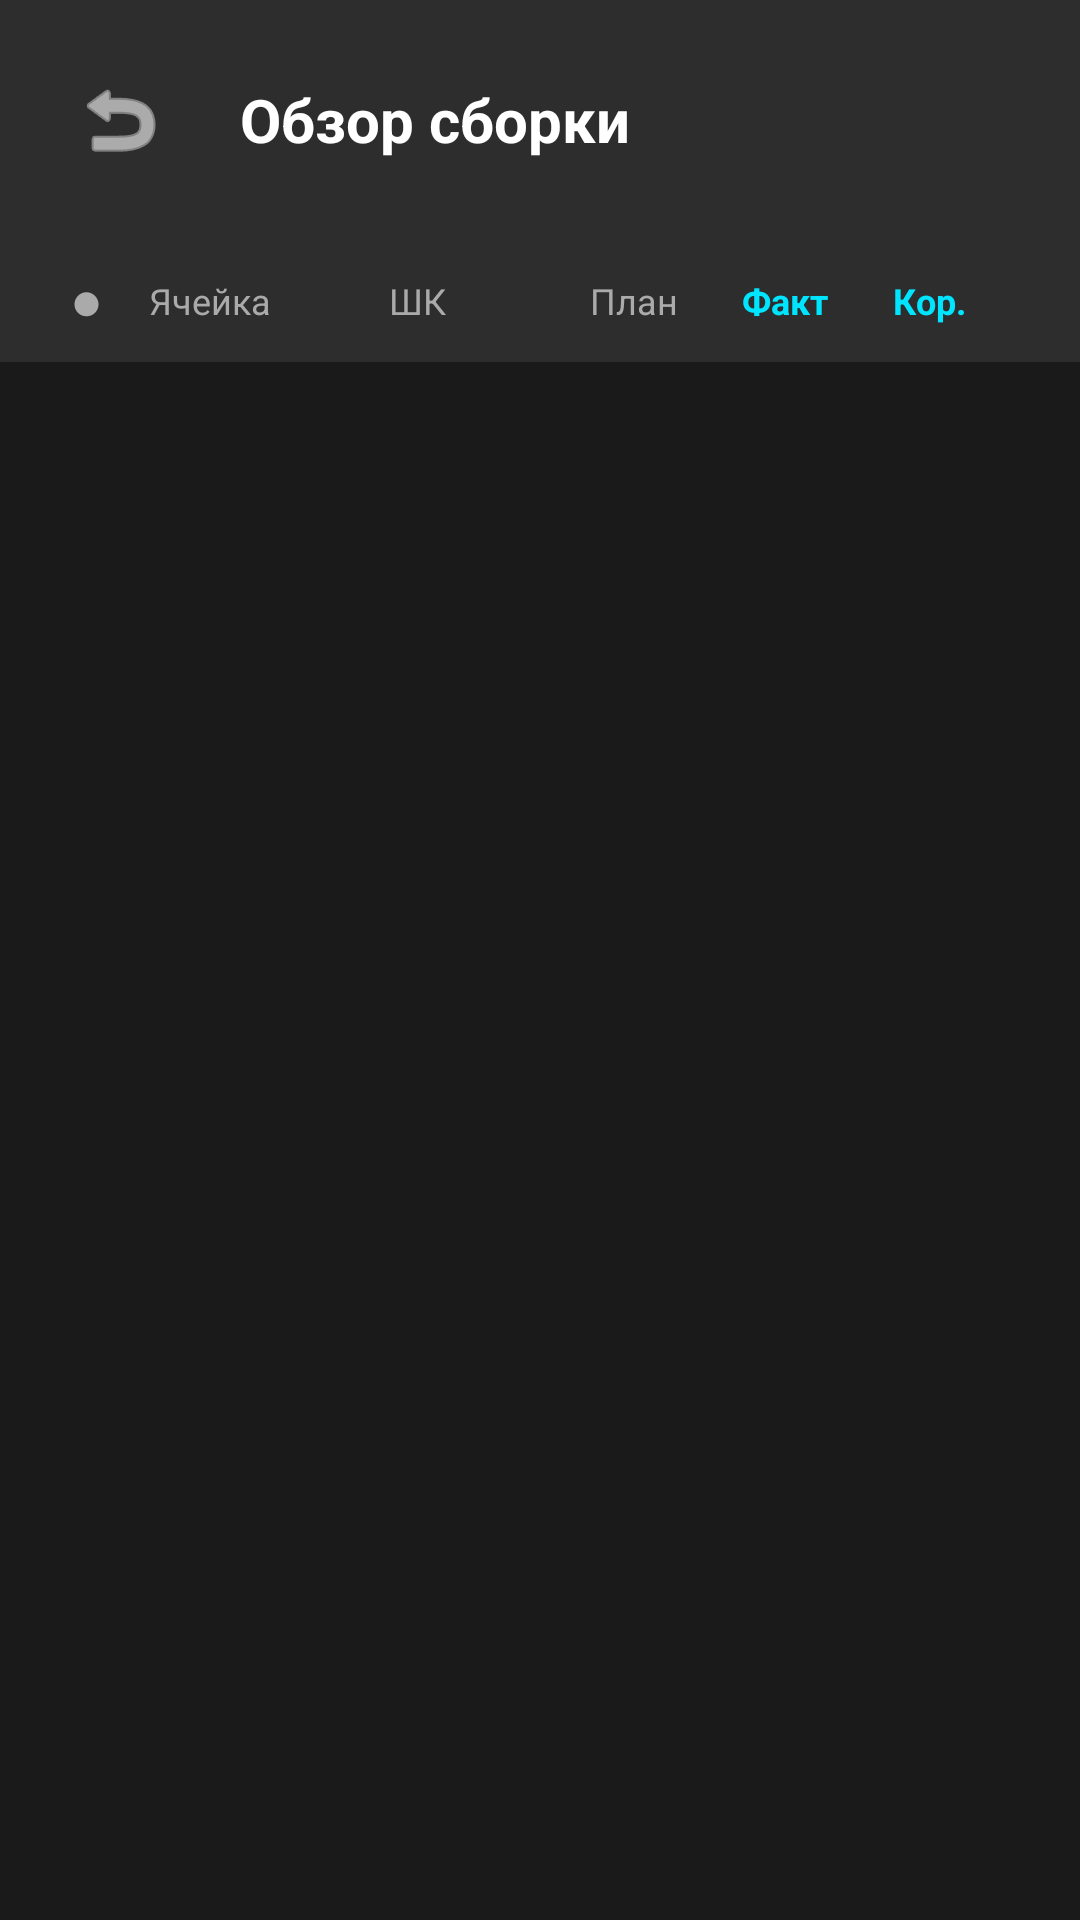

Reconstruct the res/layout file that produces this screen, plus the resources it refers to.
<!-- AndroidManifest.xml: activity theme Theme.OfflineAssembler -->
<!-- res/layout/activity_review.xml -->
<?xml version="1.0" encoding="utf-8"?>
<androidx.constraintlayout.widget.ConstraintLayout 
    xmlns:android="http://schemas.android.com/apk/res/android"
    xmlns:app="http://schemas.android.com/apk/res-auto"
    android:layout_width="match_parent"
    android:layout_height="match_parent"
    android:background="@color/background">

    
    <LinearLayout
        android:id="@+id/header"
        android:layout_width="match_parent"
        android:layout_height="wrap_content"
        android:orientation="horizontal"
        android:padding="16dp"
        android:paddingTop="48dp"
        android:background="@color/surface"
        android:gravity="center_vertical"
        app:layout_constraintTop_toTopOf="parent">

        <ImageButton
            android:id="@+id/backButton"
            android:layout_width="48dp"
            android:layout_height="48dp"
            android:src="@android:drawable/ic_menu_revert"
            android:background="?attr/selectableItemBackgroundBorderless"
            android:tint="@color/text_primary"
            android:contentDescription="Назад" />

        <TextView
            android:layout_width="0dp"
            android:layout_height="wrap_content"
            android:layout_weight="1"
            android:text="Обзор сборки"
            android:textSize="20sp"
            android:textStyle="bold"
            android:textColor="@color/text_primary"
            android:layout_marginStart="16dp" />

    </LinearLayout>

    
    <androidx.constraintlayout.widget.ConstraintLayout
        android:id="@+id/tableHeader"
        android:layout_width="match_parent"
        android:layout_height="wrap_content"
        android:padding="12dp"
        android:background="@color/surface"
        app:layout_constraintTop_toBottomOf="@id/header">

        <androidx.constraintlayout.widget.Guideline
            android:id="@+id/g1"
            android:layout_width="wrap_content"
            android:layout_height="wrap_content"
            android:orientation="vertical"
            app:layout_constraintGuide_percent="0.1" />

        <androidx.constraintlayout.widget.Guideline
            android:id="@+id/g2"
            android:layout_width="wrap_content"
            android:layout_height="wrap_content"
            android:orientation="vertical"
            app:layout_constraintGuide_percent="0.35" />

        <androidx.constraintlayout.widget.Guideline
            android:id="@+id/g3"
            android:layout_width="wrap_content"
            android:layout_height="wrap_content"
            android:orientation="vertical"
            app:layout_constraintGuide_percent="0.55" />

        <androidx.constraintlayout.widget.Guideline
            android:id="@+id/g4"
            android:layout_width="wrap_content"
            android:layout_height="wrap_content"
            android:orientation="vertical"
            app:layout_constraintGuide_percent="0.7" />

        <androidx.constraintlayout.widget.Guideline
            android:id="@+id/g5"
            android:layout_width="wrap_content"
            android:layout_height="wrap_content"
            android:orientation="vertical"
            app:layout_constraintGuide_percent="0.85" />

        <TextView
            android:layout_width="0dp"
            android:layout_height="wrap_content"
            android:text="⬤"
            android:textSize="12sp"
            android:textColor="@color/text_secondary"
            android:gravity="center"
            app:layout_constraintStart_toStartOf="parent"
            app:layout_constraintEnd_toStartOf="@id/g1"
            app:layout_constraintTop_toTopOf="parent" />

        <TextView
            android:layout_width="0dp"
            android:layout_height="wrap_content"
            android:text="Ячейка"
            android:textSize="12sp"
            android:textColor="@color/text_secondary"
            android:paddingStart="4dp"
            app:layout_constraintStart_toStartOf="@id/g1"
            app:layout_constraintEnd_toStartOf="@id/g2"
            app:layout_constraintTop_toTopOf="parent" />

        <TextView
            android:layout_width="0dp"
            android:layout_height="wrap_content"
            android:text="ШК"
            android:textSize="12sp"
            android:textColor="@color/text_secondary"
            app:layout_constraintStart_toStartOf="@id/g2"
            app:layout_constraintEnd_toStartOf="@id/g3"
            app:layout_constraintTop_toTopOf="parent" />

        <TextView
            android:layout_width="0dp"
            android:layout_height="wrap_content"
            android:text="План"
            android:textSize="12sp"
            android:textColor="@color/text_secondary"
            app:layout_constraintStart_toStartOf="@id/g3"
            app:layout_constraintEnd_toStartOf="@id/g4"
            app:layout_constraintTop_toTopOf="parent" />

        <TextView
            android:layout_width="0dp"
            android:layout_height="wrap_content"
            android:text="Факт"
            android:textSize="12sp"
            android:textColor="@color/primary"
            android:textStyle="bold"
            app:layout_constraintStart_toStartOf="@id/g4"
            app:layout_constraintEnd_toStartOf="@id/g5"
            app:layout_constraintTop_toTopOf="parent" />

        <TextView
            android:layout_width="0dp"
            android:layout_height="wrap_content"
            android:text="Кор."
            android:textSize="12sp"
            android:textColor="@color/primary"
            android:textStyle="bold"
            app:layout_constraintStart_toStartOf="@id/g5"
            app:layout_constraintEnd_toEndOf="parent"
            app:layout_constraintTop_toTopOf="parent" />

    </androidx.constraintlayout.widget.ConstraintLayout>

    <androidx.recyclerview.widget.RecyclerView
        android:id="@+id/recyclerView"
        android:layout_width="match_parent"
        android:layout_height="0dp"
        app:layout_constraintTop_toBottomOf="@id/tableHeader"
        app:layout_constraintBottom_toBottomOf="parent" />

</androidx.constraintlayout.widget.ConstraintLayout>
<!-- resources referenced by this layout -->
<resources>
  <color name="background">#1A1A1A</color>
  <color name="primary">#00E5FF</color>
  <color name="surface">#2D2D2D</color>
  <color name="text_primary">#FFFFFF</color>
  <color name="text_secondary">#AAAAAA</color>
  <style name="Theme.OfflineAssembler" parent="Theme.Material3.Dark.NoActionBar">
          <item name="colorPrimary">@color/primary</item>
          <item name="colorPrimaryDark">@color/primary_dark</item>
          <item name="colorAccent">@color/accent</item>
          <item name="android:windowBackground">@color/background</item>
          <item name="android:statusBarColor">@color/surface</item>
      </style>
  <color name="primary_dark">#00B8D4</color>
  <color name="accent">#FF9100</color>
</resources>
